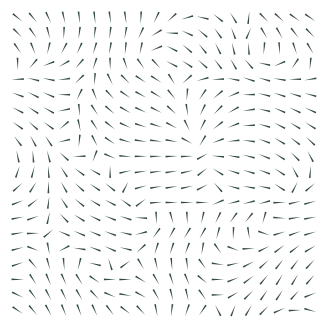
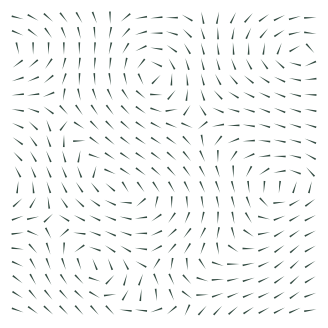
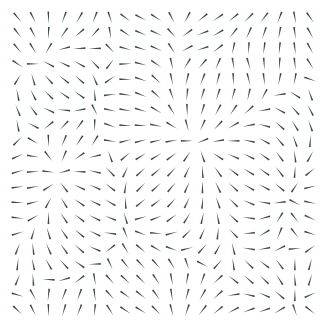

Reproduce these figures in Python, in order.
import numpy as np
import matplotlib.pyplot as plt
from matplotlib.collections import PolyCollection

N, ell = 20, 0.10
rng = np.random.default_rng(6)
k = 2*np.pi*np.fft.fftfreq(N, d=1/N)
kx, ky = np.meshgrid(k, k, indexing='ij')
s = np.exp(-0.5*ell**2*(kx**2 + ky**2))
u, v = [np.fft.fft2(rng.normal(size=(N,N)))*s for _ in range(2)]
k2, dot = kx**2 + ky**2, kx*u + ky*v
gx = np.divide(kx*dot, k2, out=np.zeros_like(u), where=k2 != 0)
gy = np.divide(ky*dot, k2, out=np.zeros_like(v), where=k2 != 0)
fields = [('original', u, v), ('divergence_free', u-gx, v-gy), ('gradient', gx, gy)]

for name, a, b in fields:
    a, b = np.fft.ifft2(a).real, np.fft.ifft2(b).real
    needles = []
    for i, j in np.ndindex(N, N):
        d = np.array([a[i,j], b[i,j]])
        d *= 0.8/N / (np.linalg.norm(d) + 1e-12)
        p = (np.array([i,j]) + 0.5)/N
        n = 0.07*np.array([-d[1], d[0]])
        needles.append([p-d/2-n, p-d/2+n, p+d/2])
    fig, ax = plt.subplots(figsize=(4,4))
    ax.add_collection(PolyCollection(needles, facecolor='#344c43', edgecolor='none'))
    ax.set(xlim=(0,1), ylim=(0,1), aspect='equal')
    ax.axis('off')
    fig.savefig(name+'.svg', bbox_inches='tight')
    plt.close(fig)
